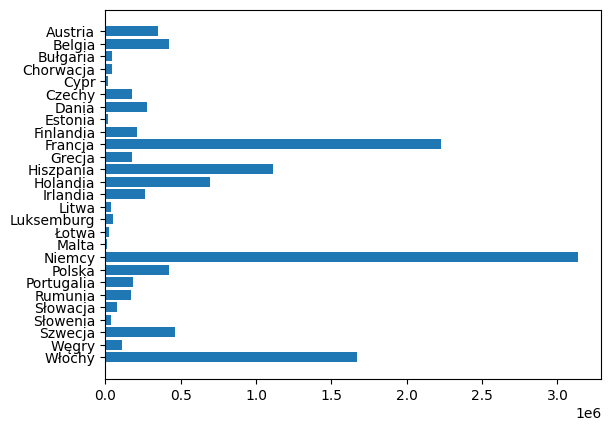

This chart was generated by the following Python code:
import matplotlib.pyplot as plt
import numpy as np

z = ["Włochy","Węgry","Szwecja","Słowenia","Słowacja","Rumunia","Portugalia","Polska","Niemcy","Malta","Łotwa","Luksemburg","Litwa","Irlandia","Holandia","Hiszpania","Grecja","Francja","Finlandia","Estonia","Dania","Czechy","Cypr","Chorwacja","Bułgaria","Belgia","Austria"]
w = [1672438,112399,462057,39769,80958,169578,184931,424269,3134070,9898,25021,54195,38637,265835,697219,1113851,175888,2228857,214062,20916,276805,174412,17901,45557,47364,421611,349344]

plt.rcdefaults()
fig, ax = plt.subplots()
ax.barh(z, w, xerr=len(z) )


plt.show()

